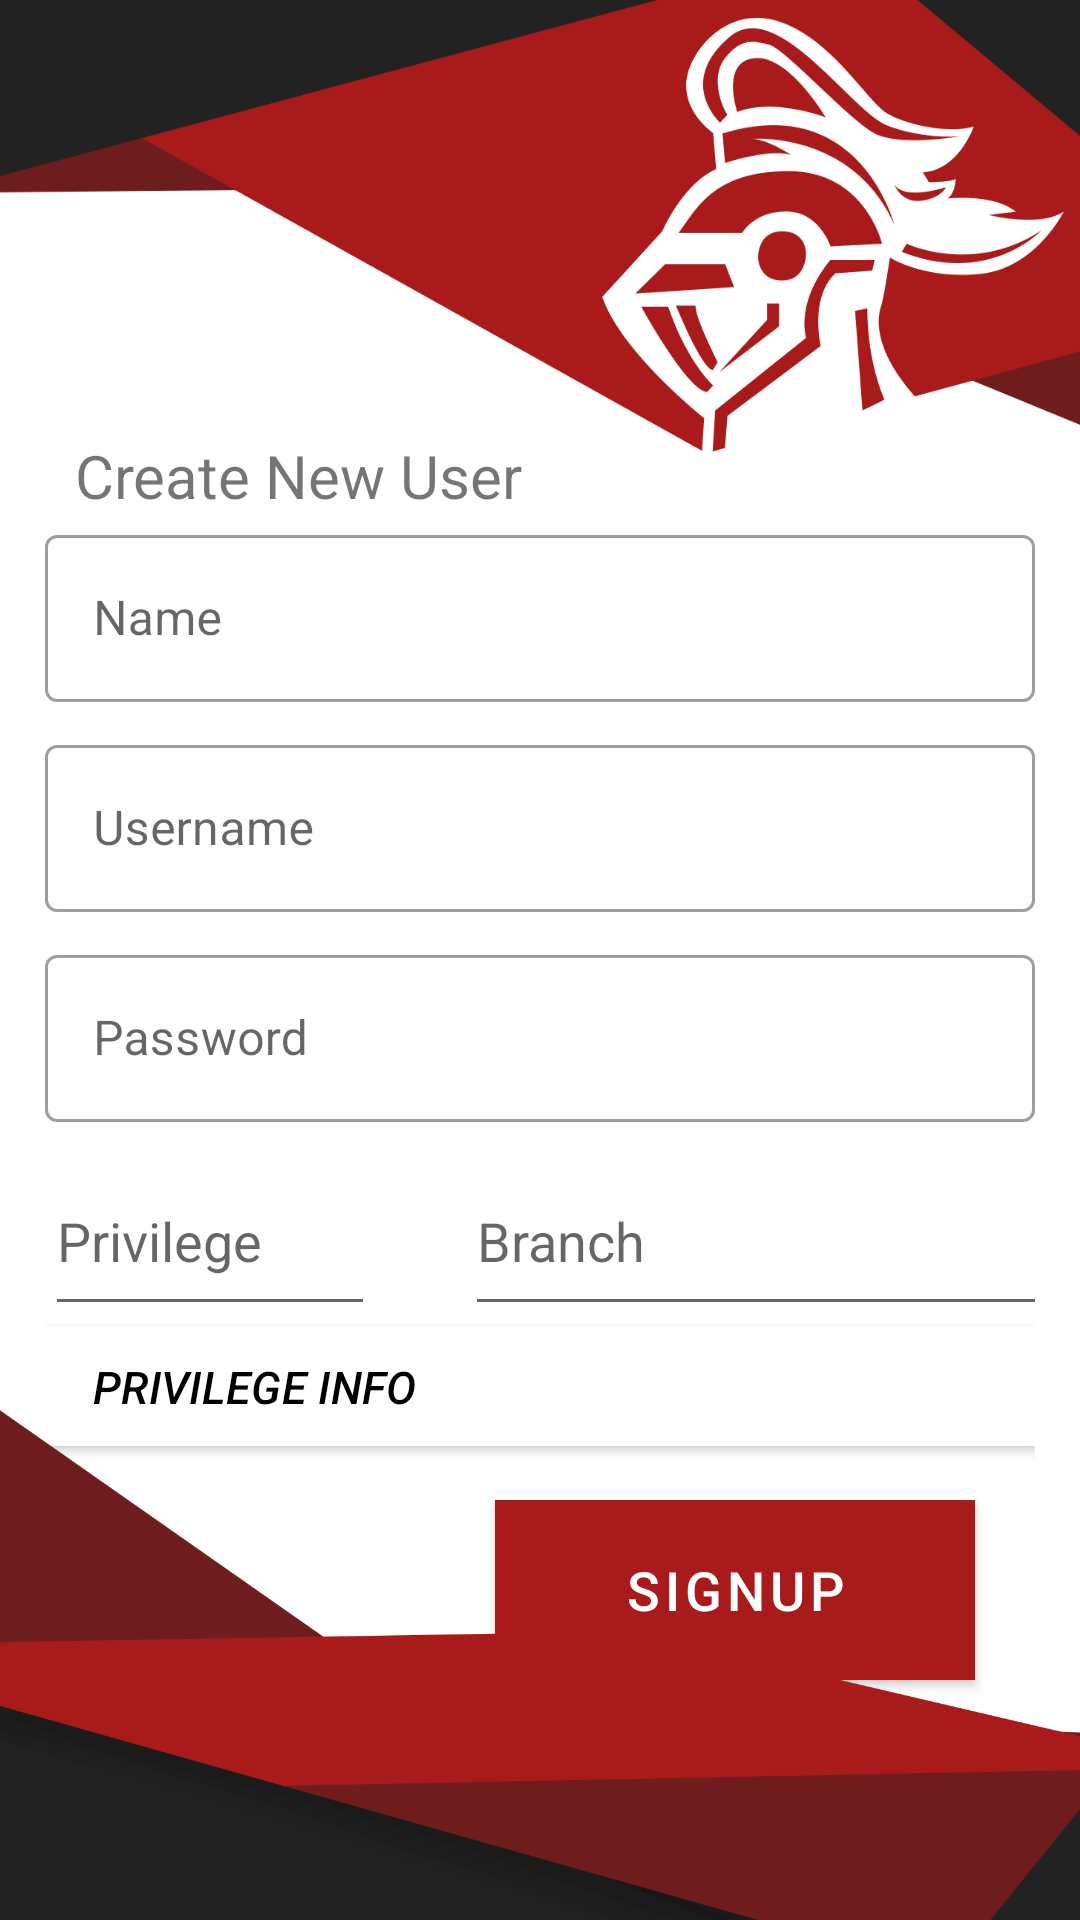

Produce the Android XML layout that renders to this screen, including the resource entries it uses.
<!-- AndroidManifest.xml: application theme AppTheme -->
<!-- res/layout/activity_signup.xml -->
<?xml version="1.0" encoding="utf-8"?>
<RelativeLayout xmlns:android="http://schemas.android.com/apk/res/android"
    xmlns:app="http://schemas.android.com/apk/res-auto"
    xmlns:tools="http://schemas.android.com/tools"
    android:layout_width="match_parent"
    android:layout_height="match_parent"
    tools:context=".SignupActivity"
    android:orientation="vertical">

    <ImageView
        android:layout_width="wrap_content"
        android:layout_height="170dp"
        android:scaleType="fitXY"
        android:src="@drawable/signup_header" />

    <LinearLayout
        android:layout_width="match_parent"
        android:layout_height="390dp"
        android:orientation="vertical"
        android:padding="15dp"
        android:layout_marginTop="130dp">

        <TextView
            android:layout_width="match_parent"
            android:layout_height="wrap_content"
            android:layout_marginLeft="10dp"
            android:text="Create New User"
            android:textSize="20sp" />

        <com.google.android.material.textfield.TextInputLayout
            android:id="@+id/name_text_input"
            style="@style/TextInputLayout"
            android:layout_width="match_parent"
            android:layout_height="70dp"
            app:errorEnabled="true">

            <com.google.android.material.textfield.TextInputEditText
                android:id="@+id/name_edit_text"
                android:layout_width="match_parent"
                android:layout_height="wrap_content"
                android:hint="Name"
                android:inputType="text"
                android:textColorHighlight="@color/bgColor"
                android:textColorLink="@color/bgColor" />

        </com.google.android.material.textfield.TextInputLayout>


        <com.google.android.material.textfield.TextInputLayout
            android:id="@+id/userName_text_input"
            style="@style/TextInputLayout"
            android:layout_width="match_parent"
            android:layout_height="70dp"
            app:errorEnabled="true">

            <com.google.android.material.textfield.TextInputEditText
                android:id="@+id/userName_edit_text"
                android:layout_width="match_parent"
                android:layout_height="wrap_content"
                android:hint="Username"
                android:inputType="text"
                android:textColorHighlight="@color/bgColor"
                android:textColorLink="@color/bgColor" />

        </com.google.android.material.textfield.TextInputLayout>

        <com.google.android.material.textfield.TextInputLayout
            android:id="@+id/password_text_input"
            style="@style/TextInputLayout"
            android:layout_width="match_parent"
            android:layout_height="70dp"
            app:errorEnabled="true">

            <com.google.android.material.textfield.TextInputEditText
                android:id="@+id/password_edit_text"
                android:layout_width="match_parent"
                android:layout_height="wrap_content"
                android:hint="Password"
                android:inputType="textPassword"
                android:textColorHighlight="@color/bgColor"
                android:textColorLink="@color/bgColor" />

        </com.google.android.material.textfield.TextInputLayout>

        <LinearLayout
            android:layout_width="match_parent"
            android:layout_height="60dp"
            android:orientation="horizontal">

            <androidx.appcompat.widget.AppCompatAutoCompleteTextView
                android:layout_width="110dp"
                android:layout_height="match_parent"
                android:hint="Privilege"
                android:id="@+id/userPrivilege_AutoTxt"
                />


            <androidx.appcompat.widget.AppCompatAutoCompleteTextView
                android:layout_marginStart="30dp"
                android:layout_width="210dp"
                android:layout_height="match_parent"
                android:hint="Branch"
                android:id="@+id/userBranch_AutoTxt"
                />

        </LinearLayout>

        <com.google.android.material.button.MaterialButton
            android:id="@+id/hint_button"
            android:layout_width="match_parent"
            android:layout_height="40dp"
            android:background="@color/bgColor"
            android:drawableStart="@drawable/icon_camera"
            android:gravity="start"
            android:text="privilege info"
            android:textAllCaps="true"
            android:textAppearance="@style/HintText"
            android:textColor="#000000"
            android:textSize="15sp"
            android:textStyle="italic"
            app:backgroundTint="#FFFFFF"
            app:cornerRadius="16dp" />

    </LinearLayout>

    <RelativeLayout
        android:layout_width="match_parent"
        android:layout_height="match_parent"
        android:layout_gravity="bottom">

        <LinearLayout
            android:layout_width="wrap_content"
            android:layout_height="wrap_content"
            android:layout_gravity="end"
            android:layout_marginStart="130dp"
            android:orientation="vertical"
            android:layout_marginTop="500dp">

            <com.google.android.material.button.MaterialButton
                android:id="@+id/signup_button"
                style="@style/Button"
                android:layout_width="160dp"
                android:layout_height="60dp"
                android:layout_gravity="center"
                android:background="@color/bgColor"
                android:text="SIGNUP"
                android:textColor="@android:color/white"
                android:textSize="18sp"
                app:backgroundTint="@color/bgColor"
                app:cornerRadius="16dp" />

            <com.google.android.material.button.MaterialButton
                android:id="@+id/toLogIn_button"
                style="@style/TextButton"
                android:layout_width="wrap_content"
                android:layout_height="wrap_content"
                android:insetTop="4dp"
                android:text="Already have an account? Log In"
                android:textColor="@color/bgColor"
                app:cornerRadius="12dp" />

        </LinearLayout>

        <ImageView
            android:layout_width="wrap_content"
            android:layout_alignParentBottom="true"
            android:layout_height="170dp"
            android:layout_marginTop="45dp"
            android:scaleType="fitXY"
            android:src="@drawable/signup_footer" />
    </RelativeLayout>
</RelativeLayout>
<!-- resources referenced by this layout -->
<resources>
  <color name="bgColor">#a91b1b</color>
  <!-- drawable signup_footer: png bitmap (drawable-v24, 27126 bytes) -->
  <!-- drawable signup_header: png bitmap (drawable-v24, 68530 bytes) -->
  <style name="Button" parent="Widget.MaterialComponents.Button">
      </style>
  <style name="HintText" parent="TextAppearance.MaterialComponents.Subtitle2">
          <item name="android:textColor">@android:color/black</item>
      </style>
  <style name="TextButton" parent="Widget.MaterialComponents.Button.TextButton">
      </style>
  <style name="TextInputLayout" parent="Widget.MaterialComponents.TextInputLayout.OutlinedBox">
          <item name="hintTextAppearance">@style/HintText</item>
          <item name="android:paddingBottom">8dp</item>
      </style>
  <style name="AppTheme" parent="Theme.MaterialComponents.Light.NoActionBar">
          
          <item name="colorPrimary">@color/colorPrimary</item>
          <item name="colorPrimaryDark">@color/colorPrimaryDark</item>
          <item name="colorAccent">@color/colorAccent</item>
      </style>
  <color name="colorPrimary">#008507</color>
  <color name="colorPrimaryDark">#00574B</color>
  <color name="colorAccent">#D81B60</color>
</resources>
